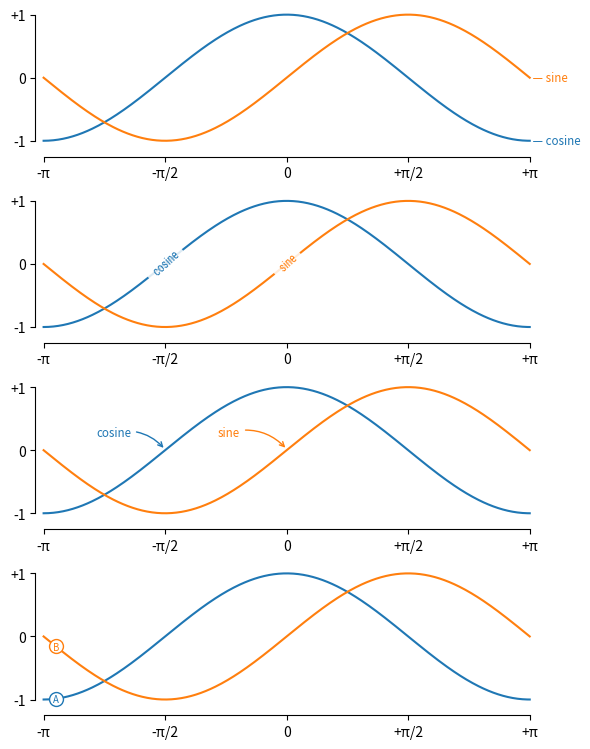

Reproduce this figure in Python. (Note: this script raises an exception after producing the figure.)
import numpy as np
import matplotlib.pyplot as plt

def plot(ax):
    if False:
        return 10
    ax.set_xlim([-np.pi, np.pi])
    ax.set_xticks([-np.pi, -np.pi / 2, 0, np.pi / 2, np.pi])
    ax.set_xticklabels(['-π', '-π/2', '0', '+π/2', '+π'])
    ax.set_ylim([-1, 1])
    ax.set_yticks([-1, 0, 1])
    ax.set_yticklabels(['-1', '0', '+1'])
    ax.spines['right'].set_visible(False)
    ax.spines['top'].set_visible(False)
    ax.spines['left'].set_position(('data', -3.25))
    ax.spines['bottom'].set_position(('data', -1.25))
    (plot1,) = ax.plot(X, C, label='cosine', clip_on=False)
    (plot2,) = ax.plot(X, S, label='sine', clip_on=False)
    return (plot1, plot2)
n = 4
fig = plt.figure(figsize=(6, n * 1.9))
X = np.linspace(-np.pi, np.pi, 400, endpoint=True)
(C, S) = (np.cos(X), np.sin(X))
ax = plt.subplot(n, 1, 1)
(plot1, plot2) = plot(ax)
ax.text(X[-1], C[-1], ' — ' + plot1.get_label(), size='small', color=plot1.get_color(), ha='left', va='center')
ax.text(X[-1], S[-1], ' — ' + plot2.get_label(), size='small', color=plot2.get_color(), ha='left', va='center')
ax = plt.subplot(n, 1, 2)
(plot1, plot2) = plot(ax)
ax.text(X[100], C[100], ' ' + plot1.get_label(), family='Roboto Condensed', size='small', bbox=dict(facecolor='white', edgecolor='None', alpha=0.85), color=plot1.get_color(), ha='center', va='center', rotation=42.5)
ax.text(X[200], S[200], ' ' + plot2.get_label(), rotation=42.5, family='Roboto Condensed', size='small', bbox=dict(facecolor='white', edgecolor='None', alpha=0.85), color=plot2.get_color(), ha='center', va='center')
ax = plt.subplot(n, 1, 3)
(plot1, plot2) = plot(ax)
ax.annotate('cosine', (X[100], C[100]), size='small', color=plot1.get_color(), xytext=(-50, +10), textcoords='offset points', arrowprops=dict(arrowstyle='->', color=plot1.get_color(), connectionstyle='arc3,rad=-0.3'))
ax.annotate('sine', (X[200], S[200]), size='small', color=plot2.get_color(), xytext=(-50, +10), textcoords='offset points', arrowprops=dict(arrowstyle='->', color=plot2.get_color(), connectionstyle='arc3,rad=-0.3'))
ax = plt.subplot(n, 1, 4)
(plot1, plot2) = plot(ax)
index = 10
ax.scatter([X[index]], [C[index]], s=100, marker='o', zorder=10, clip_on=False, linewidth=1, edgecolor=plot1.get_color(), facecolor='white')
ax.text(X[index], 1.01 * C[index], 'A', zorder=20, color=plot1.get_color(), ha='center', va='center', size='x-small', clip_on=False)
ax.scatter([X[index]], [S[index]], s=100, marker='o', zorder=10, clip_on=False, linewidth=1, edgecolor=plot2.get_color(), facecolor='white')
ax.text(X[index], 1.05 * S[index], 'B', zorder=20, color=plot2.get_color(), ha='center', va='center', size='x-small', clip_on=False)
plt.tight_layout()
plt.savefig('../../figures/ornaments/legend-alternatives.pdf')
plt.show()